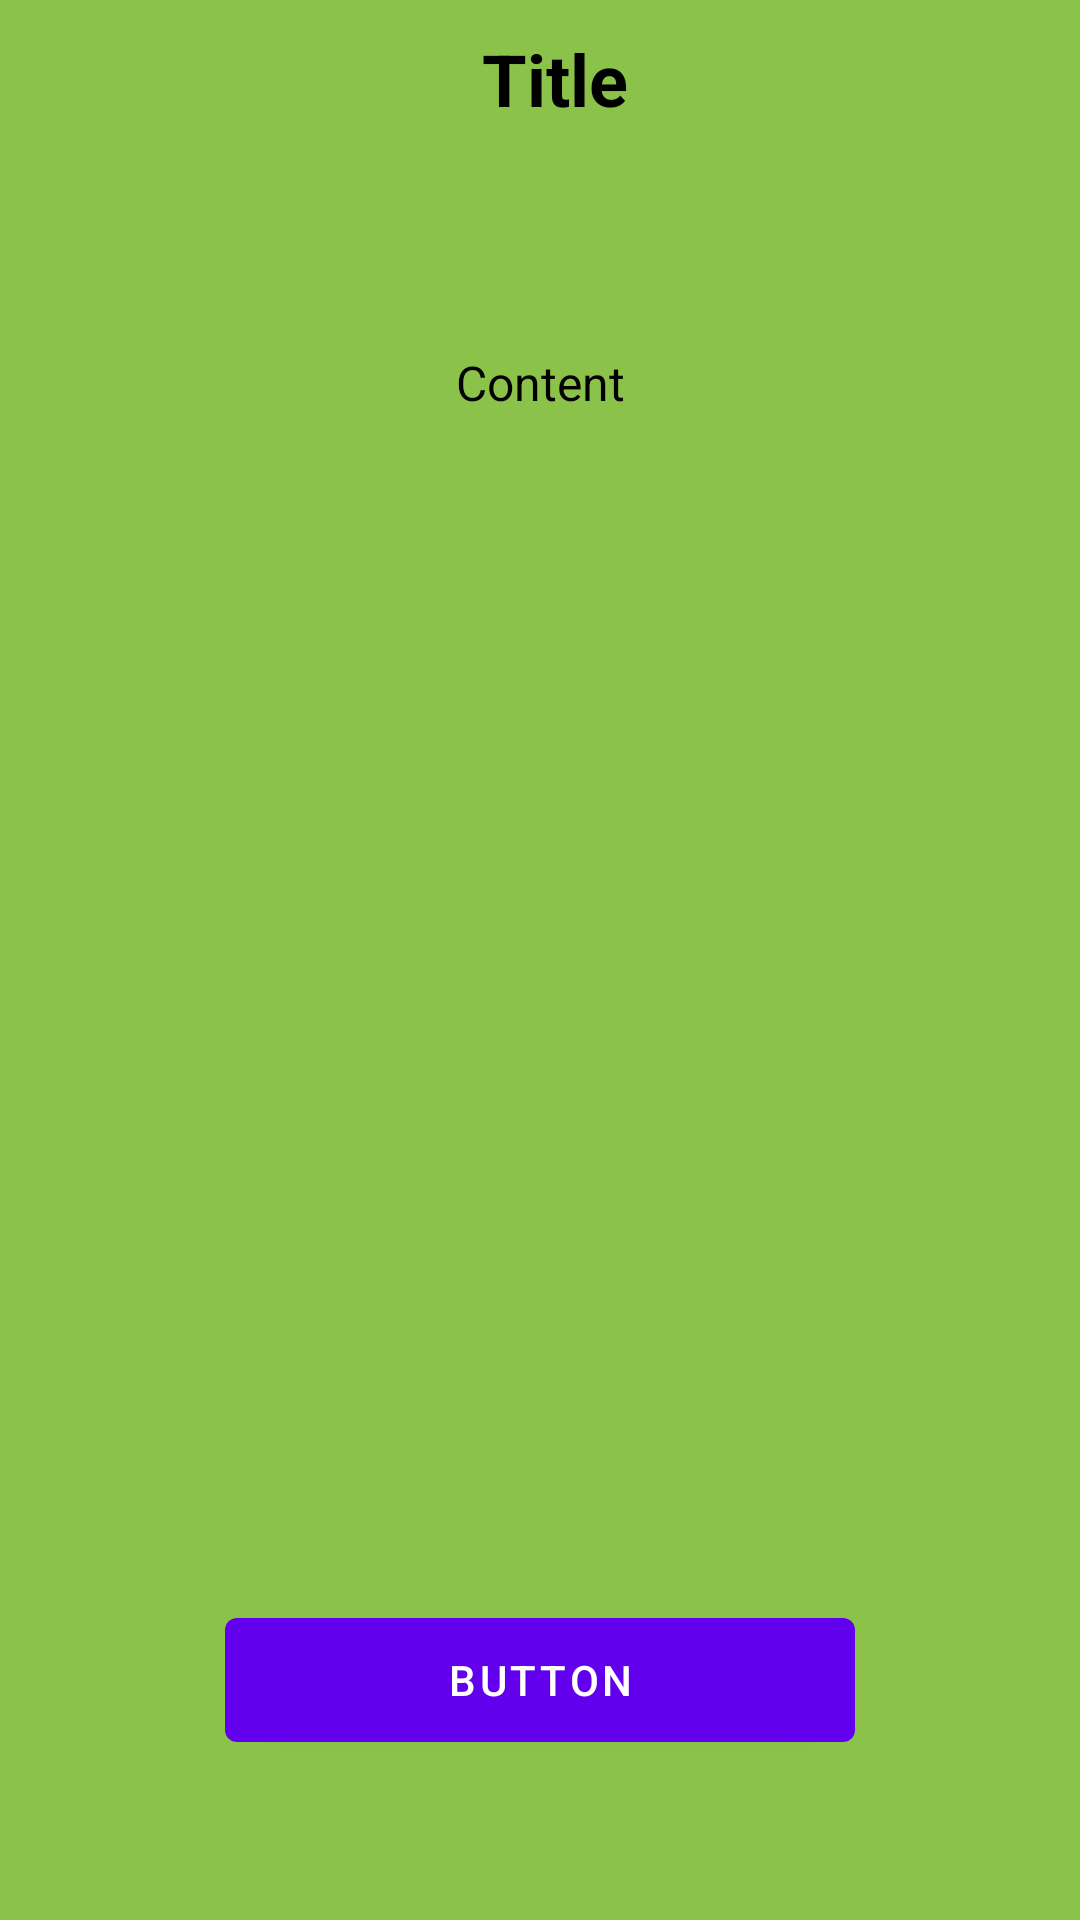

Produce the Android XML layout that renders to this screen, including the resource entries it uses.
<!-- AndroidManifest.xml: activity theme Theme.CalculationMatrix.CustomTheme -->
<!-- res/layout/popup_menu.xml -->
<?xml version="1.0" encoding="utf-8"?>
<androidx.constraintlayout.widget.ConstraintLayout xmlns:android="http://schemas.android.com/apk/res/android"
    xmlns:tools="http://schemas.android.com/tools"
    android:layout_width="match_parent"
    android:layout_height="match_parent"
    android:background="#8BC34A">

    <LinearLayout
        android:layout_width="match_parent"
        android:layout_height="match_parent"
        android:orientation="vertical">

        <TextView
            android:id="@+id/popup_title"
            android:layout_width="match_parent"
            android:layout_height="0dp"
            android:layout_weight="2"
            android:gravity="center_horizontal"
            android:paddingLeft="10sp"
            android:paddingTop="10sp"
            android:paddingBottom="10sp"
            android:text="Title"
            android:textColor="@color/text_color"
            android:textSize="24sp"
            android:textStyle="bold" />

        <TextView
            android:id="@+id/popup_content"
            android:layout_width="match_parent"
            android:layout_height="0dp"
            android:layout_weight="8"
            android:gravity="center_horizontal"
            android:paddingTop="10sp"
            android:paddingBottom="10sp"
            android:text="Content"
            android:textColor="@color/text_color"
            android:textSize="16sp" />

        <Button
            android:id="@+id/popup_button"
            android:layout_width="match_parent"
            android:layout_height="0dp"
            android:layout_marginLeft="75sp"
            android:layout_marginRight="75sp"
            android:layout_weight="1"
            android:text="Button" />

        <Space
            android:layout_width="match_parent"
            android:layout_height="0dp"
            android:layout_weight="1" />
    </LinearLayout>
</androidx.constraintlayout.widget.ConstraintLayout>
<!-- resources referenced by this layout -->
<resources>
  <color name="text_color">#FF000000</color>
  <style name="Theme.CalculationMatrix.CustomTheme">
          <item name="android:windowIsTranslucent">true</item>
      </style>
</resources>
